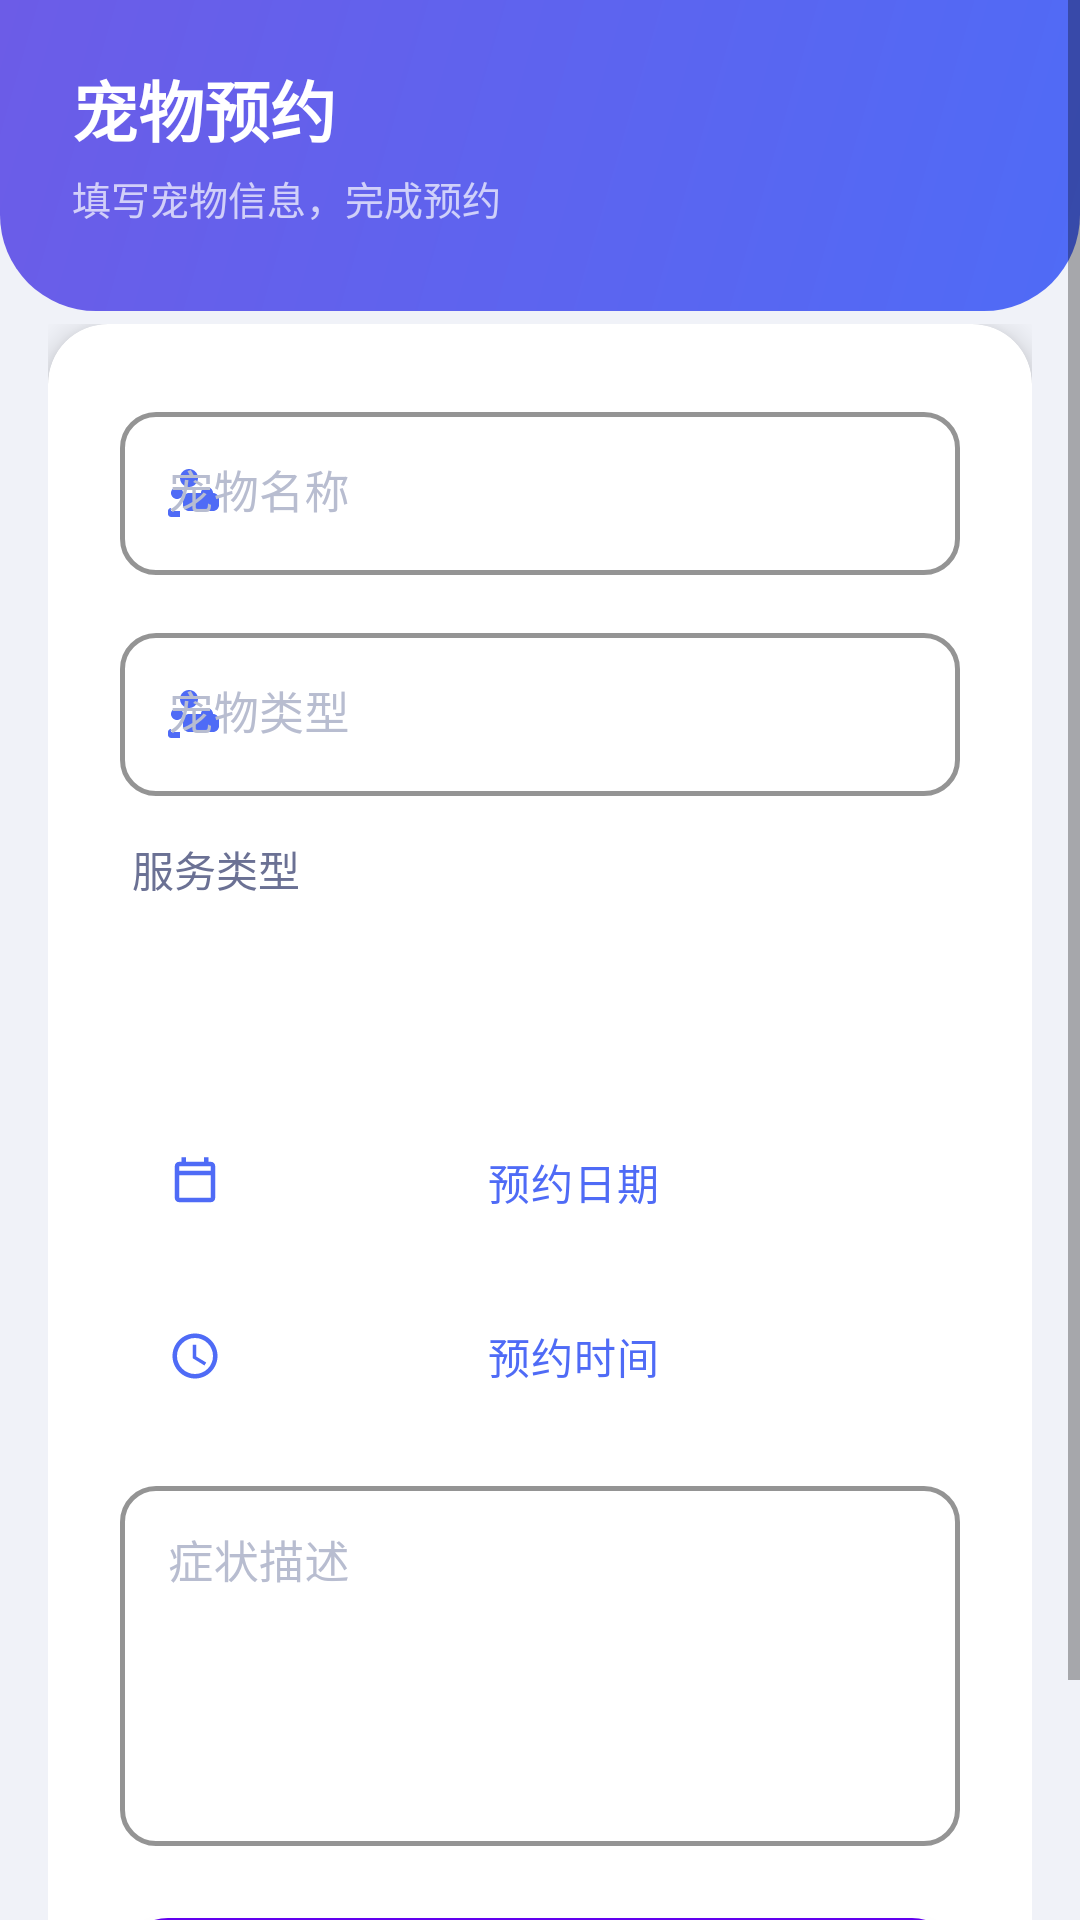

This screen was rendered from an Android layout file. Write that file and the resources it references.
<!-- AndroidManifest.xml: activity theme Theme.MaterialComponents.Light.NoActionBar -->
<!-- res/layout/activity_appointment.xml -->
<?xml version="1.0" encoding="utf-8"?>
<ScrollView xmlns:android="http://schemas.android.com/apk/res/android"
    xmlns:app="http://schemas.android.com/apk/res-auto"
    android:layout_width="match_parent"
    android:layout_height="match_parent"
    android:background="@color/background">

    <LinearLayout
        android:layout_width="match_parent"
        android:layout_height="wrap_content"
        android:orientation="vertical">

        <LinearLayout
            android:layout_width="match_parent"
            android:layout_height="wrap_content"
            android:orientation="vertical"
            android:background="@drawable/bg_header_gradient"
            android:paddingStart="24dp"
            android:paddingEnd="24dp"
            android:paddingTop="20dp"
            android:paddingBottom="28dp">

            <TextView
                android:layout_width="wrap_content"
                android:layout_height="wrap_content"
                android:text="@string/appointment_title"
                android:textSize="22sp"
                android:textColor="@color/white"
                android:textStyle="bold" />

            <TextView
                android:layout_width="wrap_content"
                android:layout_height="wrap_content"
                android:text="填写宠物信息，完成预约"
                android:textSize="13sp"
                android:textColor="#B3FFFFFF"
                android:layout_marginTop="4dp" />

        </LinearLayout>

        <LinearLayout
            android:layout_width="match_parent"
            android:layout_height="wrap_content"
            android:orientation="vertical"
            android:padding="16dp"
            android:layout_marginTop="-12dp">

            <androidx.cardview.widget.CardView
                android:layout_width="match_parent"
                android:layout_height="wrap_content"
                app:cardCornerRadius="20dp"
                app:cardElevation="6dp"
                app:cardBackgroundColor="@color/white">

                <LinearLayout
                    android:layout_width="match_parent"
                    android:layout_height="wrap_content"
                    android:orientation="vertical"
                    android:padding="24dp">

                    <com.google.android.material.textfield.TextInputLayout
                        android:layout_width="match_parent"
                        android:layout_height="wrap_content"
                        android:layout_marginBottom="14dp"
                        style="@style/AppTextInputLayout"
                        app:startIconDrawable="@drawable/ic_pet"
                        app:startIconTint="@color/primary">

                        <com.google.android.material.textfield.TextInputEditText
                            android:id="@+id/petNameEditText"
                            android:layout_width="match_parent"
                            android:layout_height="wrap_content"
                            android:hint="@string/pet_name"
                            android:textSize="15sp" />

                    </com.google.android.material.textfield.TextInputLayout>

                    <com.google.android.material.textfield.TextInputLayout
                        android:layout_width="match_parent"
                        android:layout_height="wrap_content"
                        android:layout_marginBottom="14dp"
                        style="@style/AppTextInputLayout"
                        app:startIconDrawable="@drawable/ic_pet"
                        app:startIconTint="@color/primary">

                        <com.google.android.material.textfield.TextInputEditText
                            android:id="@+id/petTypeEditText"
                            android:layout_width="match_parent"
                            android:layout_height="wrap_content"
                            android:hint="@string/pet_type"
                            android:textSize="15sp" />

                    </com.google.android.material.textfield.TextInputLayout>

                    <TextView
                        android:layout_width="wrap_content"
                        android:layout_height="wrap_content"
                        android:text="@string/service_type"
                        android:textSize="14sp"
                        android:textColor="@color/text_secondary"
                        android:layout_marginBottom="8dp"
                        android:layout_marginStart="4dp" />

                    <Spinner
                        android:id="@+id/serviceTypeSpinner"
                        android:layout_width="match_parent"
                        android:layout_height="48dp"
                        android:layout_marginBottom="14dp"
                        android:background="@drawable/bg_input_field"
                        android:paddingStart="16dp"
                        android:paddingEnd="16dp" />

                    <TextView
                        android:id="@+id/selectedDoctorText"
                        android:layout_width="match_parent"
                        android:layout_height="wrap_content"
                        android:textSize="14sp"
                        android:textColor="@color/primary"
                        android:padding="12dp"
                        android:layout_marginBottom="14dp"
                        android:background="@drawable/bg_doctor_info"
                        android:visibility="gone" />

                    <com.google.android.material.button.MaterialButton
                        android:id="@+id/datePickerButton"
                        style="@style/AppButtonOutline"
                        android:layout_width="match_parent"
                        android:layout_height="48dp"
                        android:layout_marginBottom="10dp"
                        android:text="@string/appointment_date"
                        android:textSize="14sp"
                        app:icon="@drawable/ic_calendar"
                        app:iconGravity="start"
                        app:iconSize="18dp"
                        app:iconTint="@color/primary" />

                    <TextView
                        android:id="@+id/timeSlotLabel"
                        android:layout_width="wrap_content"
                        android:layout_height="wrap_content"
                        android:text="选择预约时段"
                        android:textSize="14sp"
                        android:textColor="@color/text_secondary"
                        android:layout_marginBottom="8dp"
                        android:layout_marginStart="4dp"
                        android:visibility="gone" />

                    <com.google.android.material.chip.ChipGroup
                        android:id="@+id/timeSlotChipGroup"
                        android:layout_width="match_parent"
                        android:layout_height="wrap_content"
                        android:layout_marginBottom="14dp"
                        app:chipSpacingHorizontal="6dp"
                        app:chipSpacingVertical="4dp"
                        android:visibility="gone" />

                    <com.google.android.material.button.MaterialButton
                        android:id="@+id/timePickerButton"
                        style="@style/AppButtonOutline"
                        android:layout_width="match_parent"
                        android:layout_height="48dp"
                        android:layout_marginBottom="14dp"
                        android:text="@string/appointment_time"
                        android:textSize="14sp"
                        app:icon="@drawable/ic_clock"
                        app:iconGravity="start"
                        app:iconSize="18dp"
                        app:iconTint="@color/primary" />

                    <com.google.android.material.textfield.TextInputLayout
                        android:layout_width="match_parent"
                        android:layout_height="wrap_content"
                        android:layout_marginBottom="24dp"
                        style="@style/AppTextInputLayout"
                        android:hint="@string/symptoms">

                        <com.google.android.material.textfield.TextInputEditText
                            android:id="@+id/symptomsEditText"
                            android:layout_width="match_parent"
                            android:layout_height="120dp"
                            android:gravity="top"
                            android:inputType="textMultiLine"
                            android:textSize="15sp" />

                    </com.google.android.material.textfield.TextInputLayout>

                    <com.google.android.material.button.MaterialButton
                        android:id="@+id/submitButton"
                        style="@style/AppButtonPrimary"
                        android:layout_width="match_parent"
                        android:layout_height="52dp"
                        android:text="@string/submit_appointment"
                        android:textSize="16sp" />

                </LinearLayout>
            </androidx.cardview.widget.CardView>

        </LinearLayout>

    </LinearLayout>
</ScrollView>
<!-- resources referenced by this layout -->
<resources>
  <color name="background">#F0F2F8</color>
  <color name="primary">#4F6BF6</color>
  <color name="text_secondary">#6B7194</color>
  <color name="white">#FFFFFFFF</color>
  <!-- drawable bg_header_gradient (drawable) -->
  <?xml version="1.0" encoding="utf-8"?>
  <shape xmlns:android="http://schemas.android.com/apk/res/android">
      <gradient
          android:startColor="@color/gradient_start"
          android:endColor="@color/gradient_end"
          android:angle="135" />
      <corners
          android:bottomLeftRadius="32dp"
          android:bottomRightRadius="32dp" />
  </shape>
  <!-- drawable ic_calendar (drawable) -->
  <?xml version="1.0" encoding="utf-8"?>
  <vector xmlns:android="http://schemas.android.com/apk/res/android"
      android:width="24dp"
      android:height="24dp"
      android:viewportWidth="24"
      android:viewportHeight="24"
      android:tint="@color/text_secondary">
  
      
      <path
          android:fillColor="@android:color/white"
          android:pathData="M19,3h-1V1h-2v2H8V1H6v2H5C3.89,3 3.01,3.9 3.01,5L3,19c0,1.1 0.89,2 2,2h14c1.1,0 2,-0.9 2,-2V5C21,3.9 20.1,3 19,3zM19,19H5V9h14V19zM19,7H5V5h14V7z" />
  </vector>
  <string name="appointment_date">预约日期</string>
  <string name="appointment_time">预约时间</string>
  <string name="appointment_title">宠物预约</string>
  <string name="pet_name">宠物名称</string>
  <string name="pet_type">宠物类型</string>
  <string name="service_type">服务类型</string>
  <string name="submit_appointment">提交预约</string>
  <string name="symptoms">症状描述</string>
  <style name="AppButtonPrimary" parent="Widget.MaterialComponents.Button">
          <item name="android:background">@drawable/bg_button_primary</item>
          <item name="android:textColor">@color/white</item>
          <item name="android:textSize">16sp</item>
          <item name="android:textAllCaps">false</item>
          <item name="android:letterSpacing">0.02</item>
          <item name="android:minHeight">52dp</item>
          <item name="android:elevation">4dp</item>
          <item name="android:stateListAnimator">@null</item>
          <item name="cornerRadius">16dp</item>
      </style>
  <style name="AppTextInputLayout" parent="Widget.MaterialComponents.TextInputLayout.OutlinedBox">
          <item name="boxCornerRadiusTopStart">12dp</item>
          <item name="boxCornerRadiusTopEnd">12dp</item>
          <item name="boxCornerRadiusBottomStart">12dp</item>
          <item name="boxCornerRadiusBottomEnd">12dp</item>
          <item name="boxStrokeColor">@color/primary</item>
          <item name="boxStrokeWidth">1.5dp</item>
          <item name="hintTextColor">@color/primary</item>
          <item name="android:textColorHint">@color/text_hint</item>
      </style>
  <color name="gradient_start">#4F6BF6</color>
  <color name="gradient_end">#6C5CE7</color>
  <!-- drawable bg_button_outline (drawable) -->
  <?xml version="1.0" encoding="utf-8"?>
  <ripple xmlns:android="http://schemas.android.com/apk/res/android"
      android:color="#1A4F6BF6">
      <item>
          <shape>
              <solid android:color="@color/white" />
              <corners android:radius="16dp" />
              <stroke
                  android:width="1.5dp"
                  android:color="@color/primary" />
          </shape>
      </item>
  </ripple>
  <!-- drawable bg_button_primary (drawable) -->
  <?xml version="1.0" encoding="utf-8"?>
  <ripple xmlns:android="http://schemas.android.com/apk/res/android"
      android:color="#1A4F6BF6">
      <item>
          <shape>
              <gradient
                  android:startColor="@color/gradient_start"
                  android:endColor="@color/gradient_end"
                  android:angle="135" />
              <corners android:radius="16dp" />
          </shape>
      </item>
  </ripple>
  <color name="text_hint">#B8BDD0</color>
</resources>
